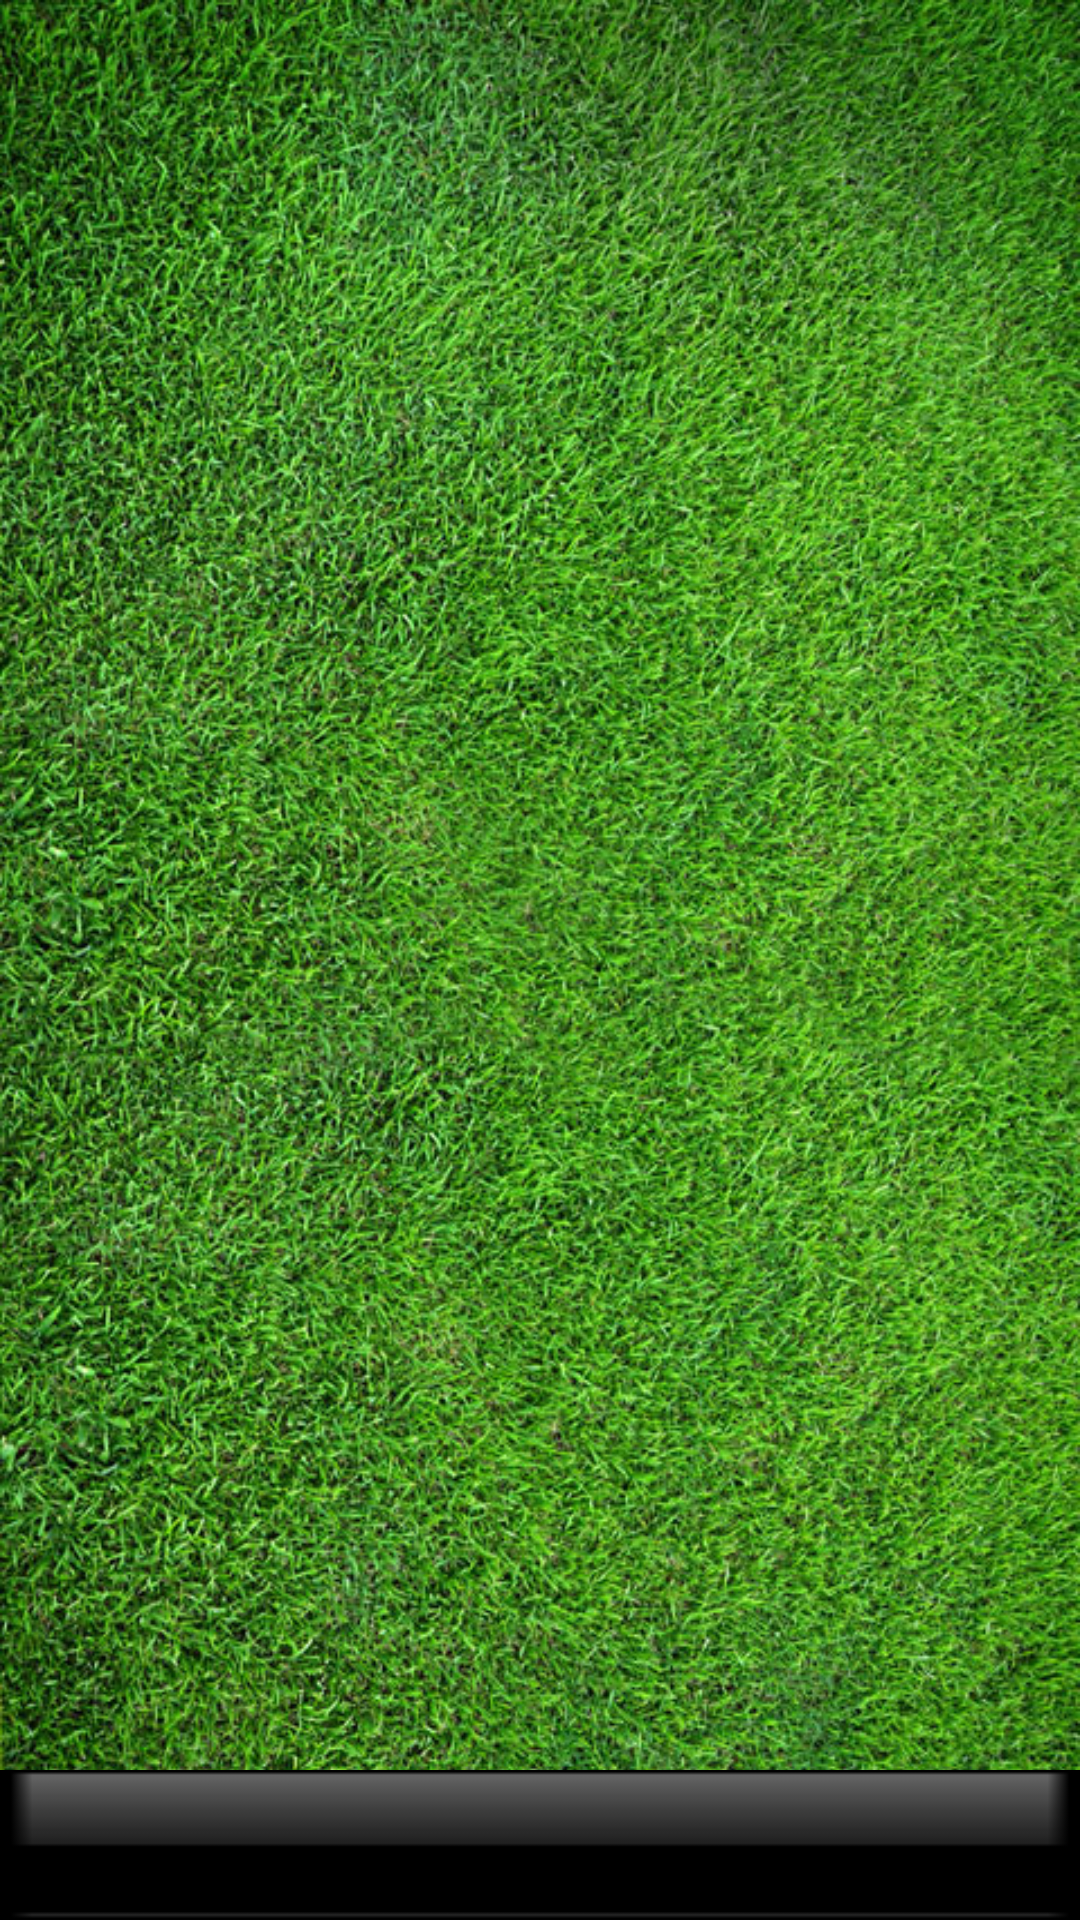

Here is an Android app screen rendered from its layout file. Give the layout XML and the strings, colors and styles it references.
<!-- AndroidManifest.xml: fallback theme Theme.MaterialComponents.DayNight.NoActionBar -->
<!-- res/layout/group_tab.xml -->
<?xml version="1.0" encoding="utf-8"?>
<LinearLayout xmlns:android="http://schemas.android.com/apk/res/android"
    android:id="@+id/LinearLayout01"
    android:layout_width="fill_parent"
    android:layout_height="fill_parent"
    android:background="@drawable/app_background"
    android:gravity="center_horizontal"
    android:orientation="vertical" >

    <TabHost
        android:id="@android:id/tabhost"
        android:layout_width="fill_parent"
        android:layout_height="fill_parent" >

        <LinearLayout
            android:layout_width="fill_parent"
            android:layout_height="fill_parent"
            android:orientation="vertical" >

            <FrameLayout
                android:id="@android:id/tabcontent"
                android:layout_width="fill_parent"
                android:layout_height="fill_parent"
                android:layout_weight="1.0" />

            <TabWidget
                android:id="@android:id/tabs"
                android:layout_width="fill_parent"
                android:layout_height="50dp"
                android:layout_gravity="bottom"
                android:layout_marginBottom="0dp"
                android:background="@drawable/titleback" />





        </LinearLayout>
    </TabHost>

</LinearLayout>
<!-- resources referenced by this layout -->
<resources>
  <!-- drawable app_background: jpg bitmap (drawable, 245674 bytes) -->
  <!-- drawable titleback: png bitmap (drawable, 311 bytes) -->
</resources>
